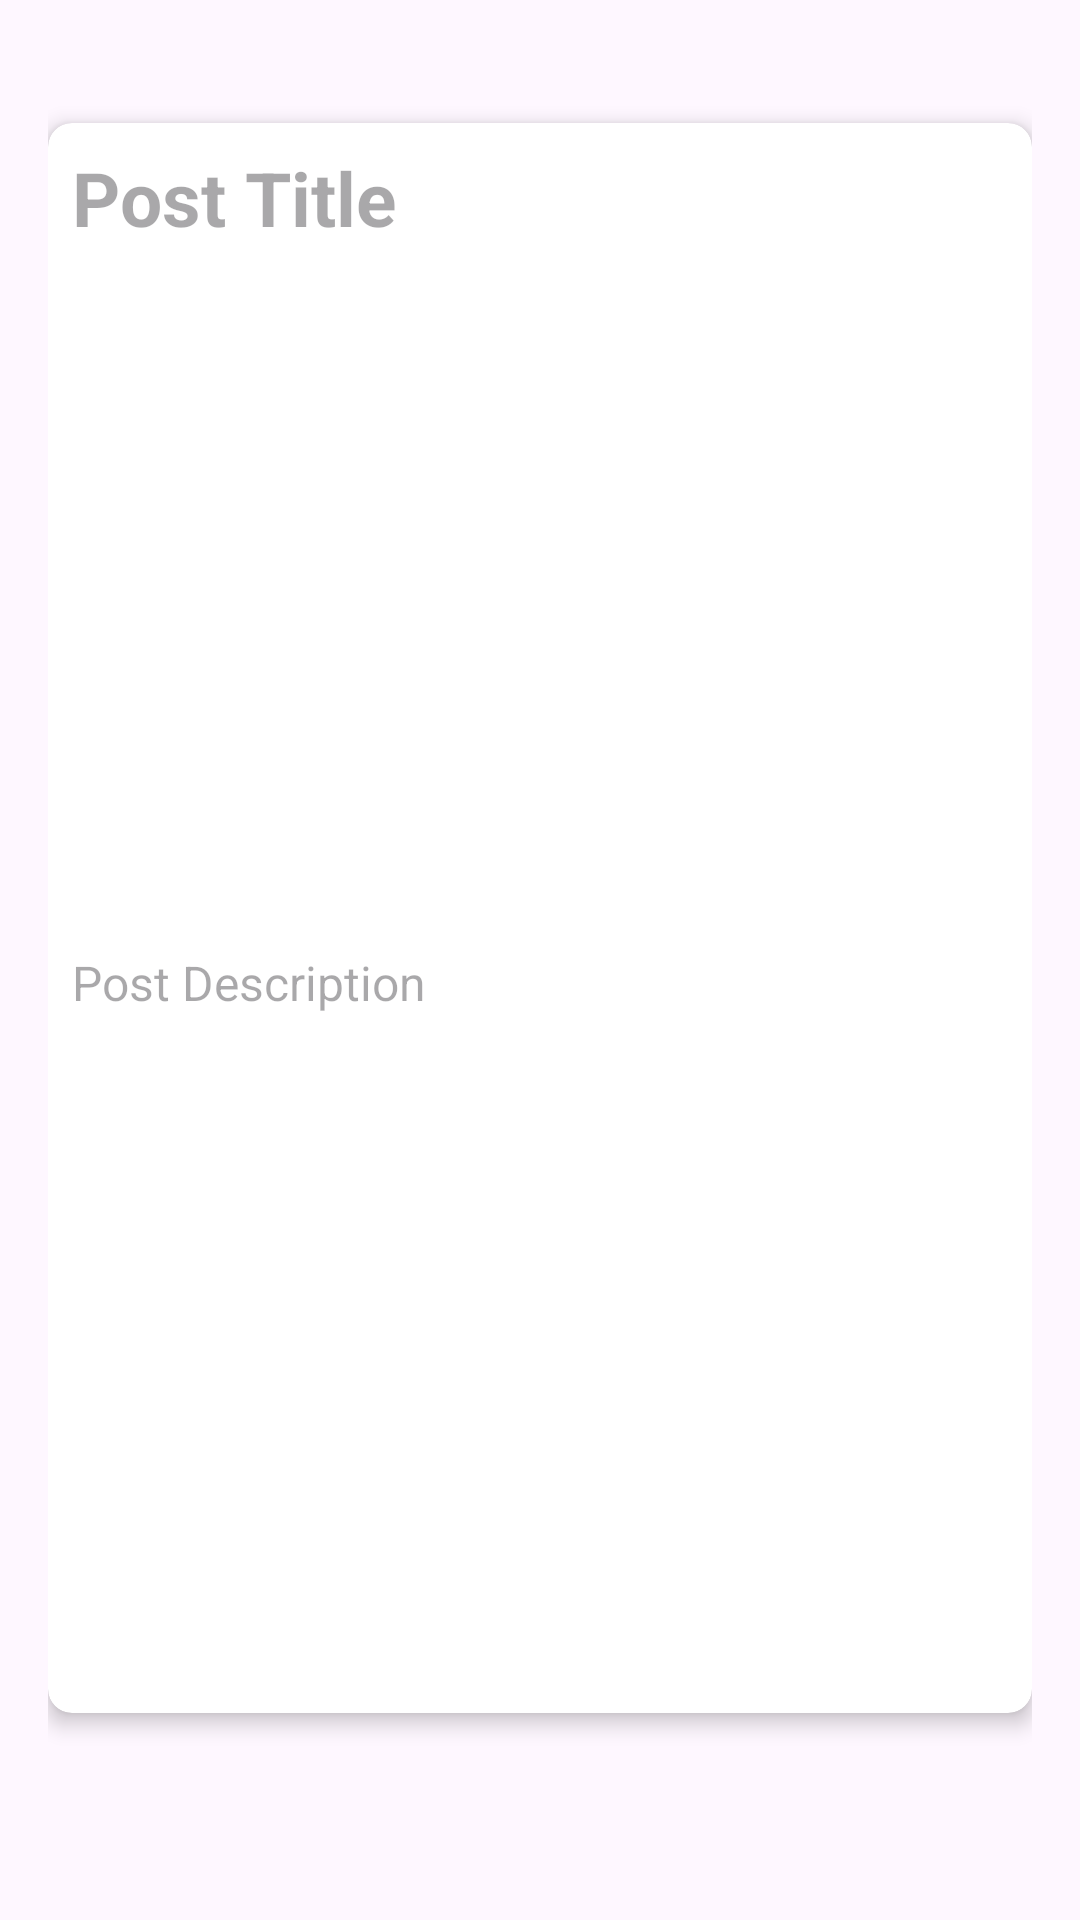

This screen was rendered from an Android layout file. Write that file and the resources it references.
<!-- AndroidManifest.xml: application theme Theme.DinacharyaAPKDemo -->
<!-- res/layout/article_items.xml -->
<?xml version="1.0" encoding="utf-8"?>
<RelativeLayout xmlns:android="http://schemas.android.com/apk/res/android"
    xmlns:app="http://schemas.android.com/apk/res-auto"
    xmlns:tools="http://schemas.android.com/tools"
    android:layout_width="match_parent"
    android:layout_height="530dp"
    android:padding="16dp"
    android:layout_marginBottom="10dp"
    >

    <androidx.cardview.widget.CardView
        android:id="@+id/cardView"
        android:layout_width="match_parent"
        android:layout_height="530dp"
        app:cardCornerRadius="8dp"
        app:cardElevation="4dp"
        android:layout_marginTop="25dp"
        android:layout_marginBottom="10dp">

        <LinearLayout
            android:layout_width="match_parent"
            android:layout_height="wrap_content"
            android:orientation="vertical"
            android:padding="8dp">



            <TextView
                android:id="@+id/postTitle"
                android:layout_width="match_parent"
                android:layout_height="wrap_content"
                android:hint="Post Title"
                android:textSize="25sp"
                android:textStyle="bold"
                android:layout_marginBottom="5dp"/>
            <ImageView
                android:id="@+id/showImage"
                android:layout_width="match_parent"
                android:layout_height="200dp"
                android:layout_marginTop="20dp"
                tools:srcCompat="@tools:sample/backgrounds/scenic"
                android:visibility="visible"/>

            <TextView
                android:id="@+id/url"
                android:layout_width="match_parent"
                android:layout_height="0dp"
                android:layout_marginTop="1dp"
                android:hint="Author Name"
                android:textSize="14sp"
                android:textColor="@android:color/darker_gray" />

            <TextView
                android:id="@+id/postDescription"
                android:layout_width="match_parent"
                android:layout_height="90dp"
                android:layout_marginTop="8dp"
                android:hint="Post Description"
                android:textSize="16sp" />

            <ImageView
                android:id="@+id/share"
                android:layout_width="wrap_content"
                android:layout_height="60dp"
                android:layout_gravity="end|right"
                android:layout_marginTop="2dp"
                android:src="@drawable/baseline_share_24" />




        </LinearLayout>

    </androidx.cardview.widget.CardView>

</RelativeLayout>
<!-- resources referenced by this layout -->
<resources>
  <!-- drawable baseline_share_24 (drawable) -->
  <vector android:height="80dp" android:tint="#FFFF"
      android:viewportHeight="24" android:viewportWidth="24"
      android:width="80dp" xmlns:android="http://schemas.android.com/apk/res/android">
      <path android:fillColor="@android:color/white" android:pathData="M18,16.08c-0.76,0 -1.44,0.3 -1.96,0.77L8.91,12.7c0.05,-0.23 0.09,-0.46 0.09,-0.7s-0.04,-0.47 -0.09,-0.7l7.05,-4.11c0.54,0.5 1.25,0.81 2.04,0.81 1.66,0 3,-1.34 3,-3s-1.34,-3 -3,-3 -3,1.34 -3,3c0,0.24 0.04,0.47 0.09,0.7L8.04,9.81C7.5,9.31 6.79,9 6,9c-1.66,0 -3,1.34 -3,3s1.34,3 3,3c0.79,0 1.5,-0.31 2.04,-0.81l7.12,4.16c-0.05,0.21 -0.08,0.43 -0.08,0.65 0,1.61 1.31,2.92 2.92,2.92 1.61,0 2.92,-1.31 2.92,-2.92s-1.31,-2.92 -2.92,-2.92z"/>
  </vector>
  <style name="Theme.DinacharyaAPKDemo" parent="Base.Theme.DinacharyaAPKDemo" />
  <style name="Base.Theme.DinacharyaAPKDemo" parent="Theme.Material3.DayNight.NoActionBar">
          
          
          <item name="colorPrimary">@color/purple_500</item>
          <item name="colorPrimaryVariant">@color/lavender</item>
          <item name="colorOnPrimary">@color/white</item>
  
          
          <item name="colorSecondary">@color/teal_200</item>
          <item name="colorSecondaryVariant">@color/teal_700</item>
          <item name="colorOnSecondary">@color/black</item>
          
          <item name="android:statusBarColor">?attr/colorPrimaryVariant</item>
      </style>
  <color name="purple_500">#FF6200EE</color>
  <color name="lavender">#9494EA</color>
  <color name="white">#FFFFFFFF</color>
  <color name="teal_200">#FF03DAC5</color>
  <color name="teal_700">#FF018786</color>
  <color name="black">#FF000000</color>
</resources>
